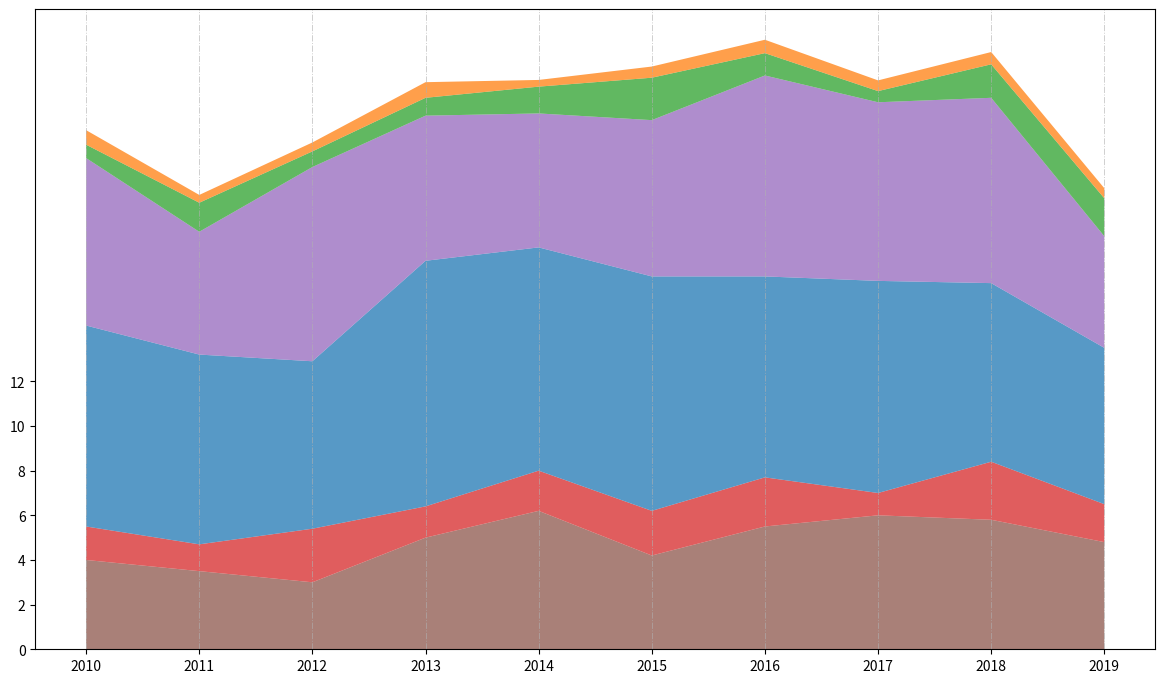

Write the Python code that produced this figure.
import matplotlib.pyplot as plt
import numpy as np

years = np.arange(2010, 2020)

north_america = np.array([4, 3.5, 3, 5, 6.2, 4.2, 5.5, 6, 5.8, 4.8])
south_america = np.array([1.5, 1.2, 2.4, 1.4, 1.8, 2, 2.2, 1, 2.6, 1.7])
europe = np.array([9, 8.5, 7.5, 11, 10, 10.5, 9, 9.5, 8, 7])
asia = np.array([7.5, 5.5, 8.7, 6.5, 6, 7, 9, 8, 8.3, 5])
africa = np.array([0.6, 1.3, 0.7, 0.8, 1.2, 1.9, 1, 0.5, 1.5, 1.7])
oceania = np.array([0.65, 0.35, 0.4, 0.7, 0.3, 0.5, 0.6, 0.48, 0.55, 0.45])

tourism_data = np.vstack([north_america, south_america, europe, asia, africa, oceania])

fig, ax = plt.subplots(figsize=(14, 8))

colors = ['#8c564b', '#d62728', '#1f77b4', '#9467bd', '#2ca02c', '#ff7f0e']

ax.stackplot(years, tourism_data, colors=colors, alpha=0.75)

ax.set_xticks(years)
ax.set_yticks(np.arange(0, 13, 2))
ax.xaxis.grid(True, linestyle='-.', linewidth=0.7, alpha=0.6)

plt.subplots_adjust(left=0.1, right=0.9, top=0.9, bottom=0.1)
plt.show()
